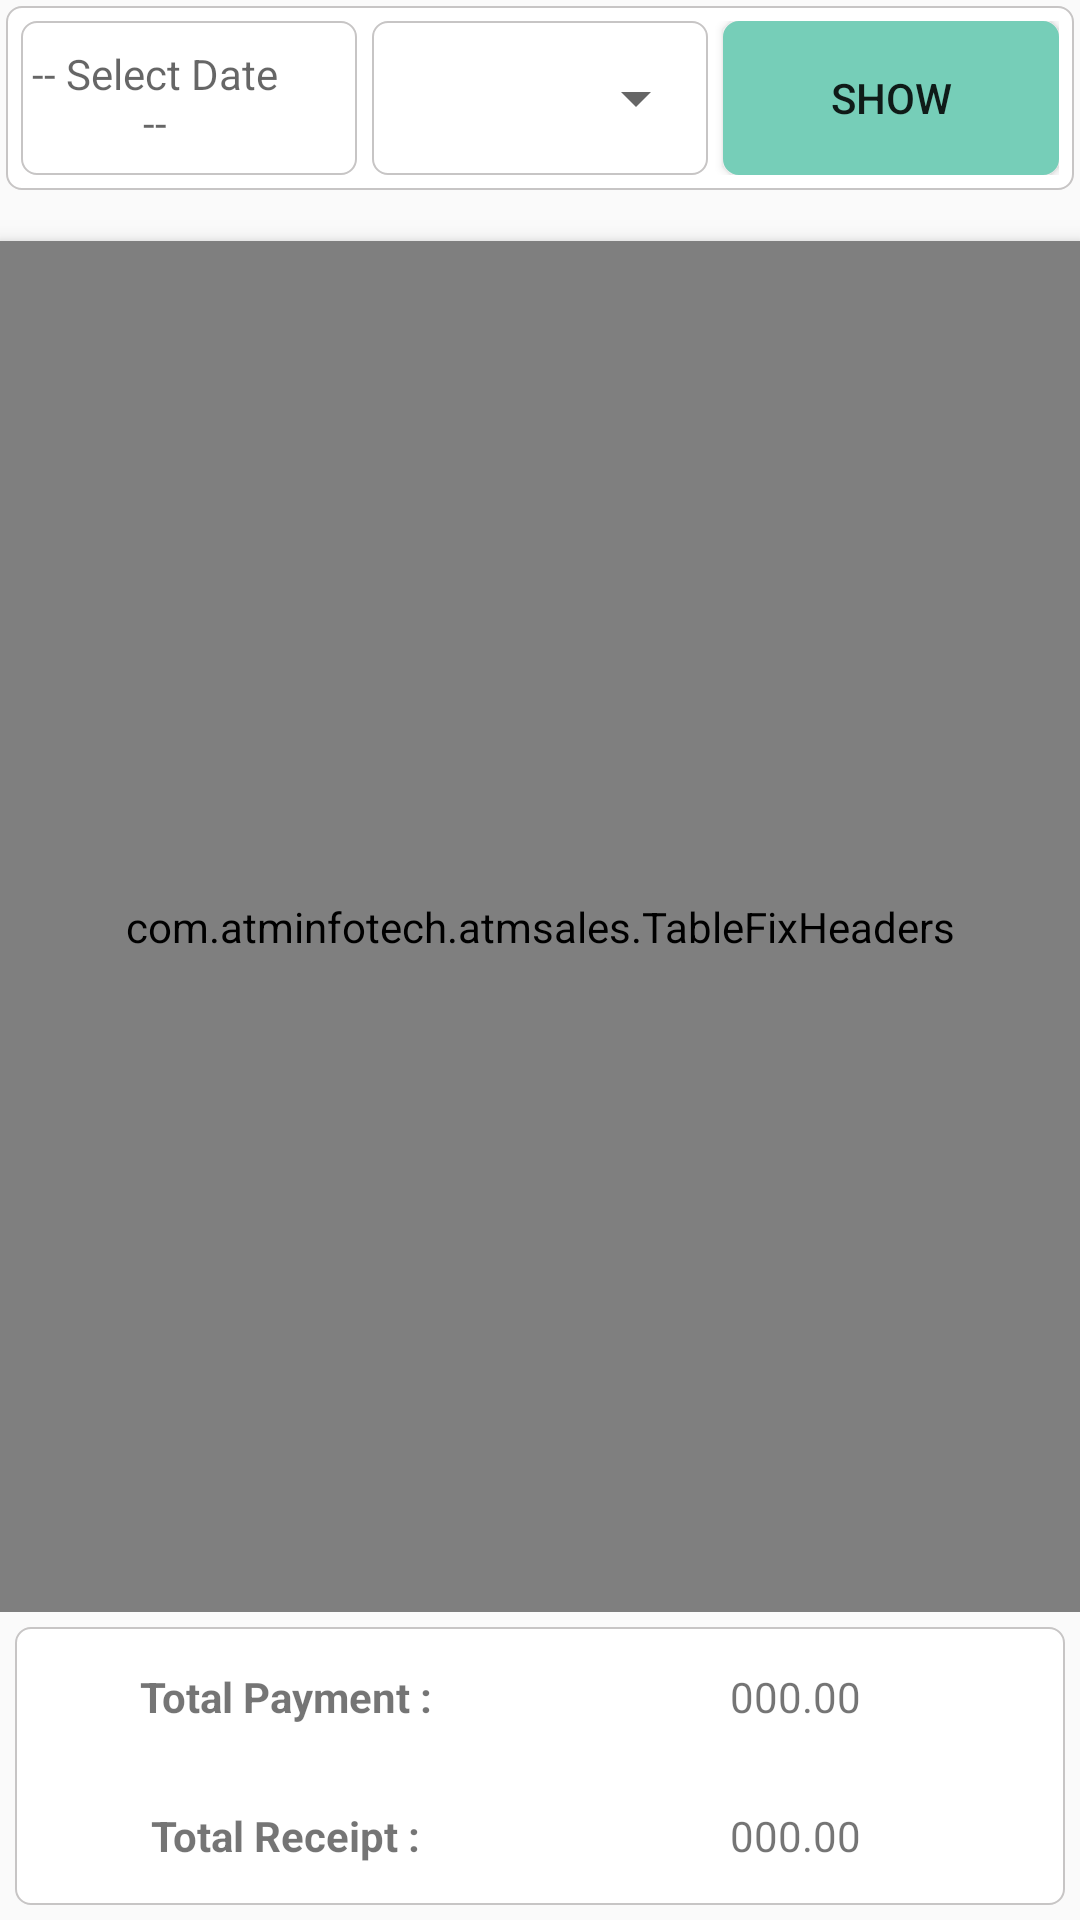

Here is an Android app screen rendered from its layout file. Give the layout XML and the strings, colors and styles it references.
<!-- AndroidManifest.xml: application theme AppTheme -->
<!-- res/layout/activity_bank.xml -->
<?xml version="1.0" encoding="utf-8"?>
<RelativeLayout xmlns:android="http://schemas.android.com/apk/res/android"
    xmlns:tools="http://schemas.android.com/tools"
    android:id="@+id/activity_main"
    android:layout_width="match_parent"
    android:layout_height="match_parent"
    tools:context="com.atminfotech.atmsales.MainActivity">

    <LinearLayout
        android:layout_width="match_parent"
        android:layout_height="match_parent"
        android:orientation="vertical"
        android:weightSum="2">

        <LinearLayout
            android:padding="5dp"
            android:weightSum="3"
            android:layout_width="match_parent"
            android:layout_height="0dp"
            android:layout_margin="2dp"
            android:background="@drawable/searchborder"
            android:layout_weight="0.2"
            >

            <LinearLayout
                android:layout_marginRight="5dp"
                android:background="@drawable/searchborder"
                android:weightSum="2"
                android:layout_weight="1"
                android:layout_width="0dp"
                android:layout_height="match_parent">
                <TextView


                    android:layout_weight="1.6"
                    android:id="@+id/datetoday"
                    android:drawableTint="#000"
                    android:layout_width="0dp"
                    android:layout_height="match_parent"
                    android:gravity="center"
                    android:hint="-- Select Date --"
                    android:textAlignment="center"
                    />
                <ImageView
                    android:tint="#000"
                    android:padding="2dp"
                    android:layout_weight="0.4"
                    android:layout_width="0dp"
                    android:layout_height="match_parent"
                    android:src="@drawable/ic_drop_down"
                    />
            </LinearLayout>
            <LinearLayout
                android:background="@drawable/searchborder"
                android:layout_weight="1"
                android:layout_width="0dp"
                android:layout_height="match_parent">

                <Spinner
                    android:id="@+id/cityspinner"
                    android:layout_width="match_parent"

                    android:layout_height="match_parent"></Spinner>

            </LinearLayout>
            <Button
                android:id="@+id/search"
                android:layout_marginLeft="5dp"
                android:layout_weight="1"
                android:backgroundTint="@color/colorPrimary"
                android:background="@drawable/searchborder"
                android:layout_width="0dp"
                android:layout_height="match_parent"
                android:text="Show"
                />
        </LinearLayout>

        <LinearLayout

            android:layout_width="match_parent"
            android:layout_height="0dp"
            android:layout_marginTop="10dp"
            android:layout_weight="1.5">


            <FrameLayout
                android:layout_width="match_parent"
                android:layout_height="match_parent">
                <TextView
                    android:id="@+id/hintetext"
                    android:gravity="center"
                    android:text="There is no data Available.
  Please Select Another date."
                    android:layout_width="match_parent"
                    android:layout_height="match_parent" />
                <com.atminfotech.atmsales.TableFixHeaders
                    android:id="@+id/table"
                    android:layout_width="match_parent"
                    android:layout_height="match_parent"
                    android:layout_marginTop="5dp"
                    android:elevation="4dp"
                    android:scrollbars="horizontal|vertical"
                    />

            </FrameLayout>
        </LinearLayout>

        <LinearLayout
            android:weightSum="2"
            android:layout_weight="0.3"
            android:layout_margin="5dp"
            android:background="@drawable/searchborder"
            android:layout_width="match_parent"
            android:layout_height="0dp"
            android:orientation="vertical">

            <LinearLayout
                android:layout_margin="5dp"
                android:weightSum="2"
                android:layout_weight="1"
                android:layout_width="match_parent"
                android:layout_height="0dp"
                android:orientation="horizontal">
                <TextView
                    android:textStyle="bold"
                    android:gravity="center"
                    android:layout_weight="1"
                    android:layout_width="0dp"
                    android:text="Total Payment :"
                    android:layout_height="match_parent" />
                <TextView
                    android:id="@+id/tamount"
                    android:gravity="center"
                    android:text="000.00"
                    android:layout_weight="1"
                    android:layout_width="0dp"
                    android:layout_height="match_parent" />

            </LinearLayout>
            <LinearLayout
                android:layout_margin="5dp"
                android:weightSum="2"
                android:layout_weight="1"
                android:layout_width="match_parent"
                android:layout_height="0dp"
                android:orientation="horizontal">
                <TextView
                    android:textStyle="bold"
                    android:gravity="center"
                    android:layout_weight="1"
                    android:layout_width="0dp"
                    android:text="Total Receipt :"
                    android:layout_height="match_parent" />
                <TextView
                    android:id="@+id/ramount"
                    android:gravity="center"
                    android:text="000.00"
                    android:layout_weight="1"
                    android:layout_width="0dp"
                    android:layout_height="match_parent" />

            </LinearLayout>
            
            
            
            
            
            
            
            
            
            
            
            
            
            
            
            
            
            
            
            
            

            
        </LinearLayout>
    </LinearLayout>

</RelativeLayout>
<!-- resources referenced by this layout -->
<resources>
  <color name="colorPrimary">#76ceb8</color>
  <!-- drawable searchborder (drawable) -->
  <?xml version="1.0" encoding="utf-8"?>
  <selector xmlns:android="http://schemas.android.com/apk/res/android">
      <item>
          <shape android:shape="rectangle">
              <solid android:color="#ffffff" />
              <stroke
                  android:color="#c7c5c5"
  
                  android:width="0.5dp">
  
              </stroke>
              
              <corners android:radius="5dp"/>
          </shape>
      </item>
  </selector>
  <style name="AppTheme" parent="Theme.AppCompat.Light.DarkActionBar">
          
          <item name="colorPrimary">@color/colorPrimary</item>
          <item name="colorPrimaryDark">@color/colorPrimaryDark</item>
          <item name="colorAccent">@color/colorAccent</item>
      </style>
  <color name="colorPrimaryDark">#174e1b</color>
  <color name="colorAccent">#FF4081</color>
</resources>
